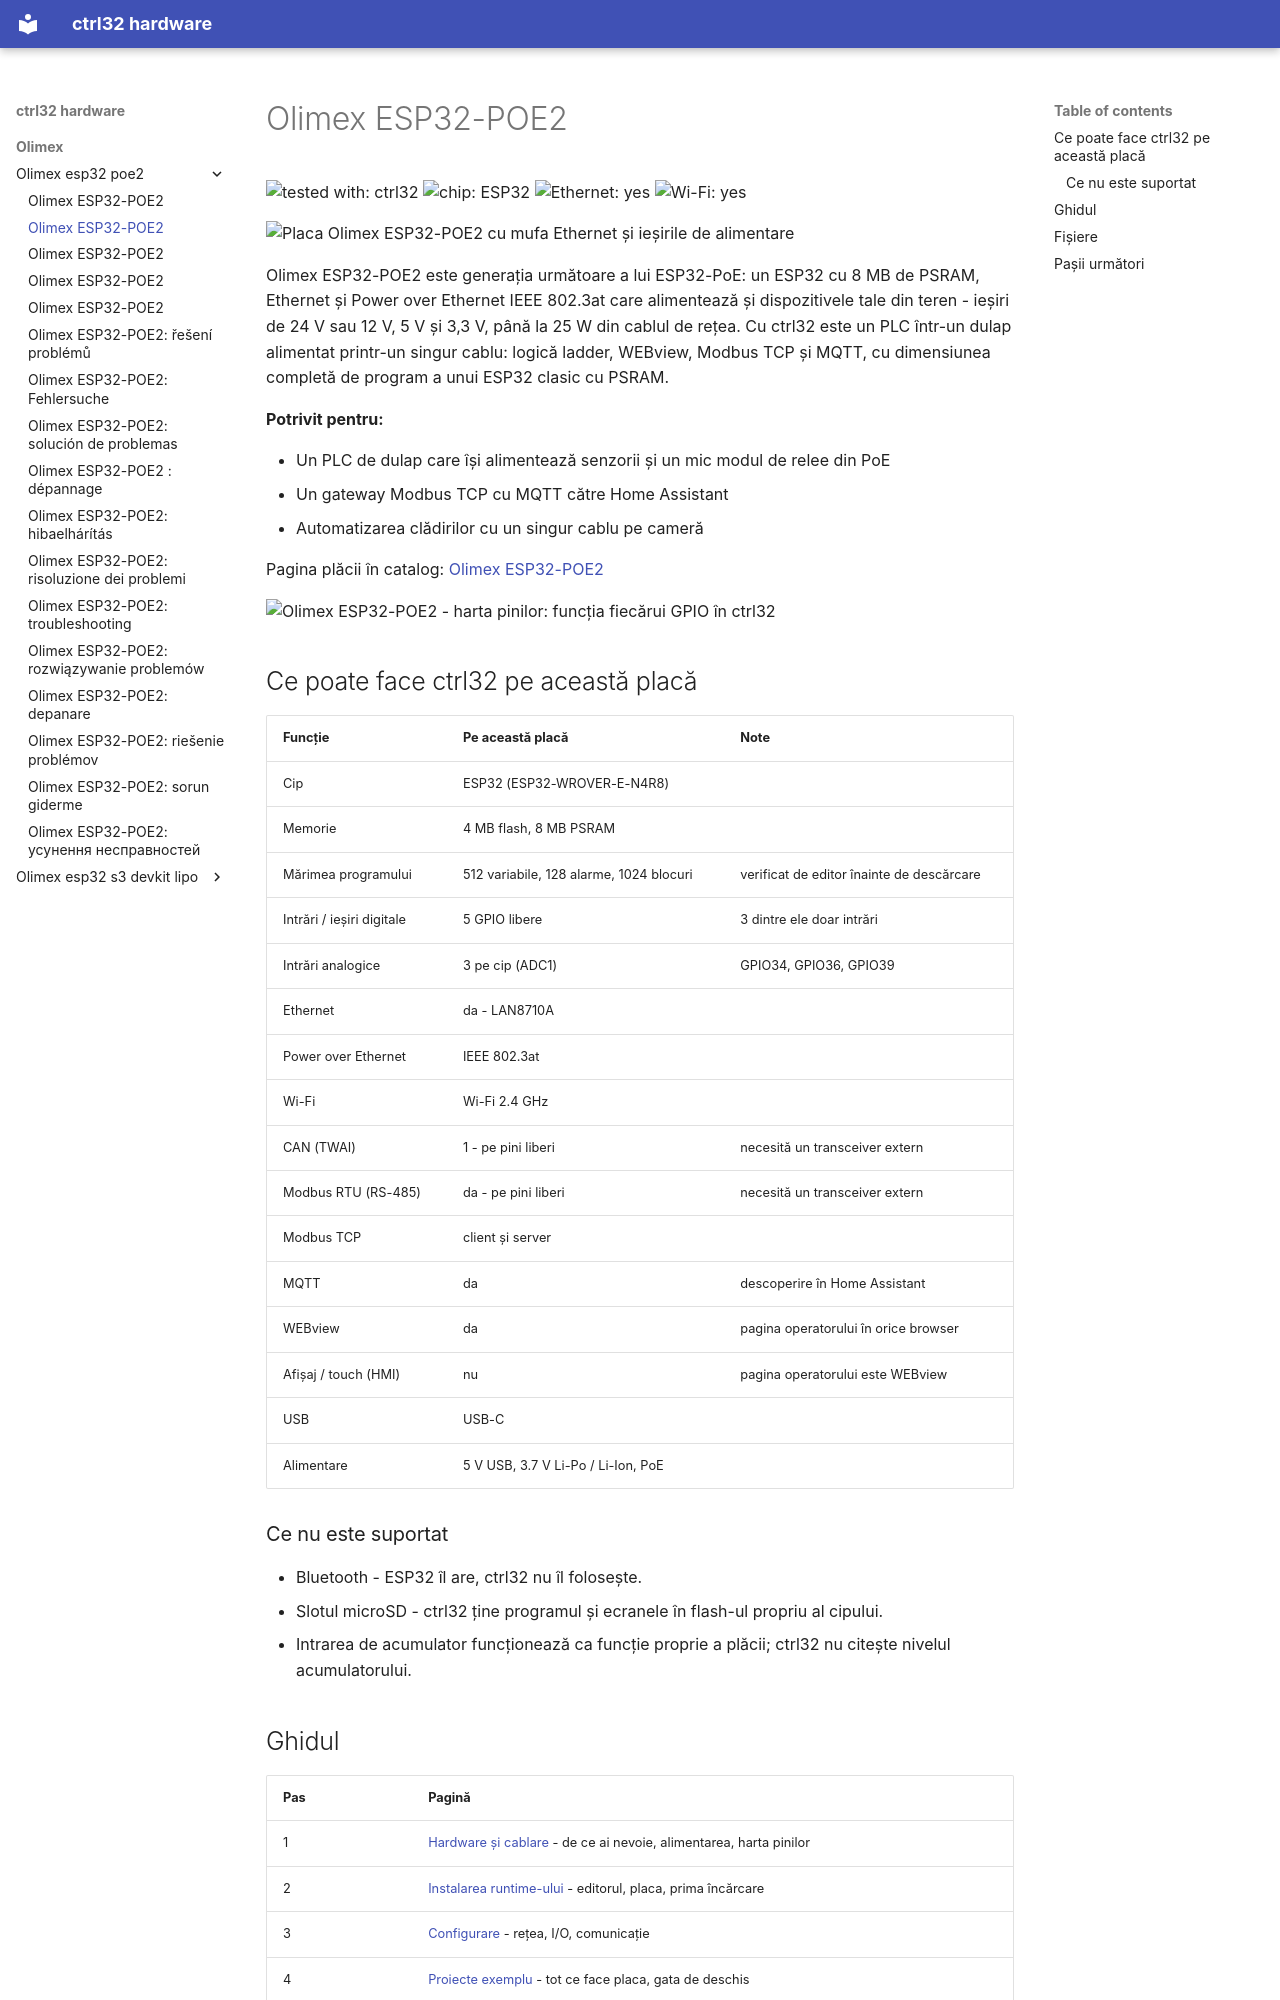

repository: ctrl32/hardware · page: olimex/olimex-esp32-poe2/README.ro/index.html · generator: mkdocs

---
title: Olimex ESP32-POE2
slug: olimex-esp32-poe2
sidebar_position: 10
hardware: /hardware/boards/olimex-esp32-poe2/
image: img/board-01.jpg
image_alt: Placa Olimex ESP32-POE2 cu mufa Ethernet și ieșirile de alimentare
tags:
- esp32
- ethernet
- poe
- psram
- olimex
---

# Olimex ESP32-POE2

![tested with: ctrl32](https://img.shields.io/badge/tested%20with-ctrl32-0ea5e9) ![chip: ESP32](https://img.shields.io/badge/chip-ESP32-334155) ![Ethernet: yes](https://img.shields.io/badge/Ethernet-yes-16a34a) ![Wi-Fi: yes](https://img.shields.io/badge/Wi--Fi-yes-16a34a)

![Placa Olimex ESP32-POE2 cu mufa Ethernet și ieșirile de alimentare](img/board-01.jpg)

Olimex ESP32-POE2 este generația următoare a lui ESP32-PoE: un ESP32 cu 8 MB de PSRAM, Ethernet și Power over Ethernet IEEE 802.3at care alimentează și dispozitivele tale din teren - ieșiri de 24 V sau 12 V, 5 V și 3,3 V, până la 25 W din cablul de rețea. Cu ctrl32 este un PLC într-un dulap alimentat printr-un singur cablu: logică ladder, WEBview, Modbus TCP și MQTT, cu dimensiunea completă de program a unui ESP32 clasic cu PSRAM.

**Potrivit pentru:**

- Un PLC de dulap care își alimentează senzorii și un mic modul de relee din PoE
- Un gateway Modbus TCP cu MQTT către Home Assistant
- Automatizarea clădirilor cu un singur cablu pe cameră

Pagina plăcii în catalog: [Olimex ESP32-POE2](https://ctrl32.com/hardware/boards/olimex-esp32-poe2/)

![Olimex ESP32-POE2 - harta pinilor: funcția fiecărui GPIO în ctrl32](pinout/pinout.png)

## Ce poate face ctrl32 pe această placă

<!-- capabilities:start -->
| Funcție | Pe această placă | Note |
|---|---|---|
| Cip | ESP32 (ESP32-WROVER-E-N4R8) |  |
| Memorie | 4 MB flash, 8 MB PSRAM |  |
| Mărimea programului | 512 variabile, 128 alarme, 1024 blocuri | verificat de editor înainte de descărcare |
| Intrări / ieșiri digitale | 5 GPIO libere | 3 dintre ele doar intrări |
| Intrări analogice | 3 pe cip (ADC1) | GPIO34, GPIO36, GPIO39 |
| Ethernet | da - LAN8710A |  |
| Power over Ethernet | IEEE 802.3at |  |
| Wi-Fi | Wi-Fi 2.4 GHz |  |
| CAN (TWAI) | 1 - pe pini liberi | necesită un transceiver extern |
| Modbus RTU (RS-485) | da - pe pini liberi | necesită un transceiver extern |
| Modbus TCP | client și server |  |
| MQTT | da | descoperire în Home Assistant |
| WEBview | da | pagina operatorului în orice browser |
| Afișaj / touch (HMI) | nu | pagina operatorului este WEBview |
| USB | USB-C |  |
| Alimentare | 5 V USB, 3.7 V Li-Po / Li-Ion, PoE |  |
<!-- capabilities:end -->

### Ce nu este suportat

- Bluetooth - ESP32 îl are, ctrl32 nu îl folosește.
- Slotul microSD - ctrl32 ține programul și ecranele în flash-ul propriu al cipului.
- Intrarea de acumulator funcționează ca funcție proprie a plăcii; ctrl32 nu citește nivelul acumulatorului.
